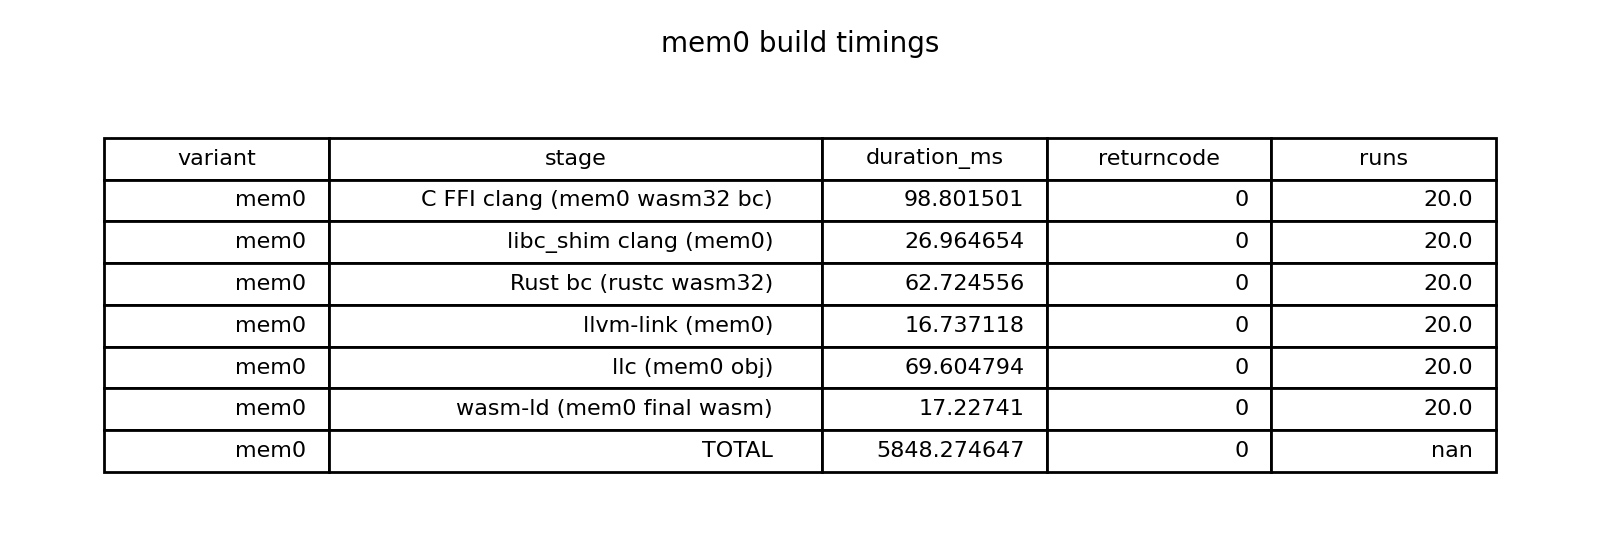

The data file committed next to this chart (first rows):
variant, stage, duration_ms, returncode, runs
mem0, C FFI clang (mem0 wasm32 bc), 98.8, 0, 20
mem0, libc_shim clang (mem0), 26.96, 0, 20
mem0, Rust bc (rustc wasm32), 62.72, 0, 20
mem0, llvm-link (mem0), 16.74, 0, 20
mem0, llc (mem0 obj), 69.6, 0, 20
mem0, wasm-ld (mem0 final wasm), 17.23, 0, 20
mem0, TOTAL, 5848, 0, 
